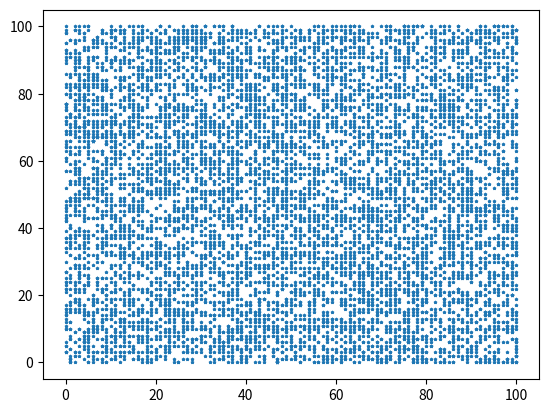

Python code for this plot:
import matplotlib.pyplot as plt
import random

vetorx = []
vetory = []

for i in range(10000):
  vetorx.append(random.randint(0,100))
  vetory.append(random.randint(0,100))
plt.scatter(vetorx,vetory, s=3, marker = "*")
#plt.boxplot(vetory)
plt.show()